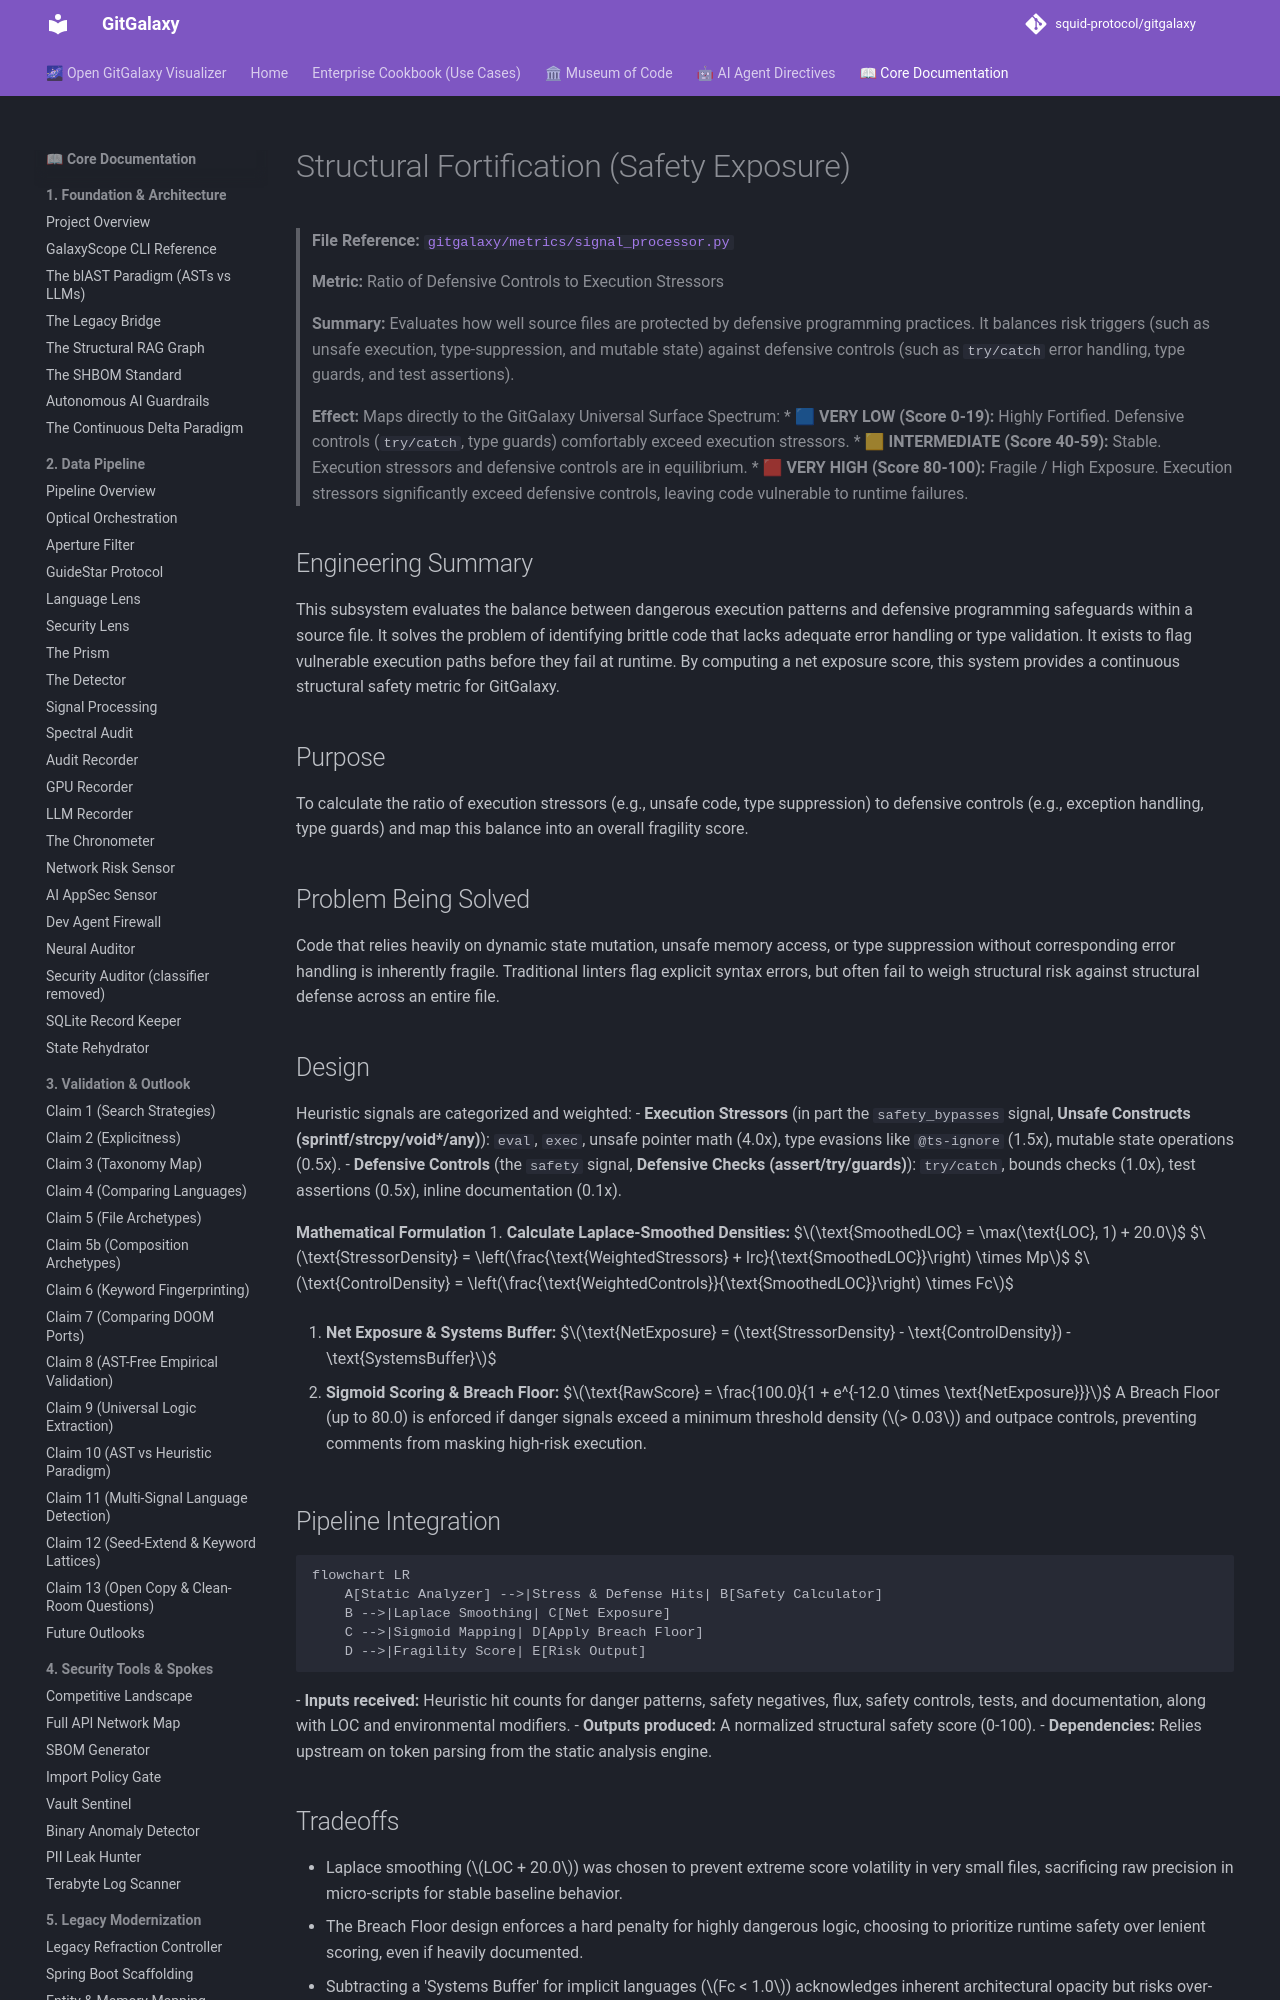

repository: squid-protocol/gitgalaxy · page: 08-07-structural-fortification/index.html · generator: mkdocs

---
description: "> **File Reference:** [`gitgalaxy/metrics/signal_processor.py`](https://github.com/squid-protocol/gitgalaxy/blob/main/gitgalaxy/metrics/signal_processor..."
---
# Structural Fortification (Safety Exposure)

> **File Reference:** [`gitgalaxy/metrics/signal_processor.py`](https://github.com/squid-protocol/gitgalaxy/blob/main/gitgalaxy/metrics/signal_processor.py)
>
> **Metric:** Ratio of Defensive Controls to Execution Stressors
>
> **Summary:** Evaluates how well source files are protected by defensive programming practices. It balances risk triggers (such as unsafe execution, type-suppression, and mutable state) against defensive controls (such as `try/catch` error handling, type guards, and test assertions).
>
> **Effect:** Maps directly to the GitGalaxy Universal Surface Spectrum:
> * 🟦 **VERY LOW (Score 0-19):** Highly Fortified. Defensive controls (`try/catch`, type guards) comfortably exceed execution stressors.
> * 🟨 **INTERMEDIATE (Score 40-59):** Stable. Execution stressors and defensive controls are in equilibrium.
> * 🟥 **VERY HIGH (Score 80-100):** Fragile / High Exposure. Execution stressors significantly exceed defensive controls, leaving code vulnerable to runtime failures.

## Engineering Summary
This subsystem evaluates the balance between dangerous execution patterns and defensive programming safeguards within a source file. It solves the problem of identifying brittle code that lacks adequate error handling or type validation. It exists to flag vulnerable execution paths before they fail at runtime. By computing a net exposure score, this system provides a continuous structural safety metric for GitGalaxy.

## Purpose
To calculate the ratio of execution stressors (e.g., unsafe code, type suppression) to defensive controls (e.g., exception handling, type guards) and map this balance into an overall fragility score.

## Problem Being Solved
Code that relies heavily on dynamic state mutation, unsafe memory access, or type suppression without corresponding error handling is inherently fragile. Traditional linters flag explicit syntax errors, but often fail to weigh structural risk against structural defense across an entire file.
